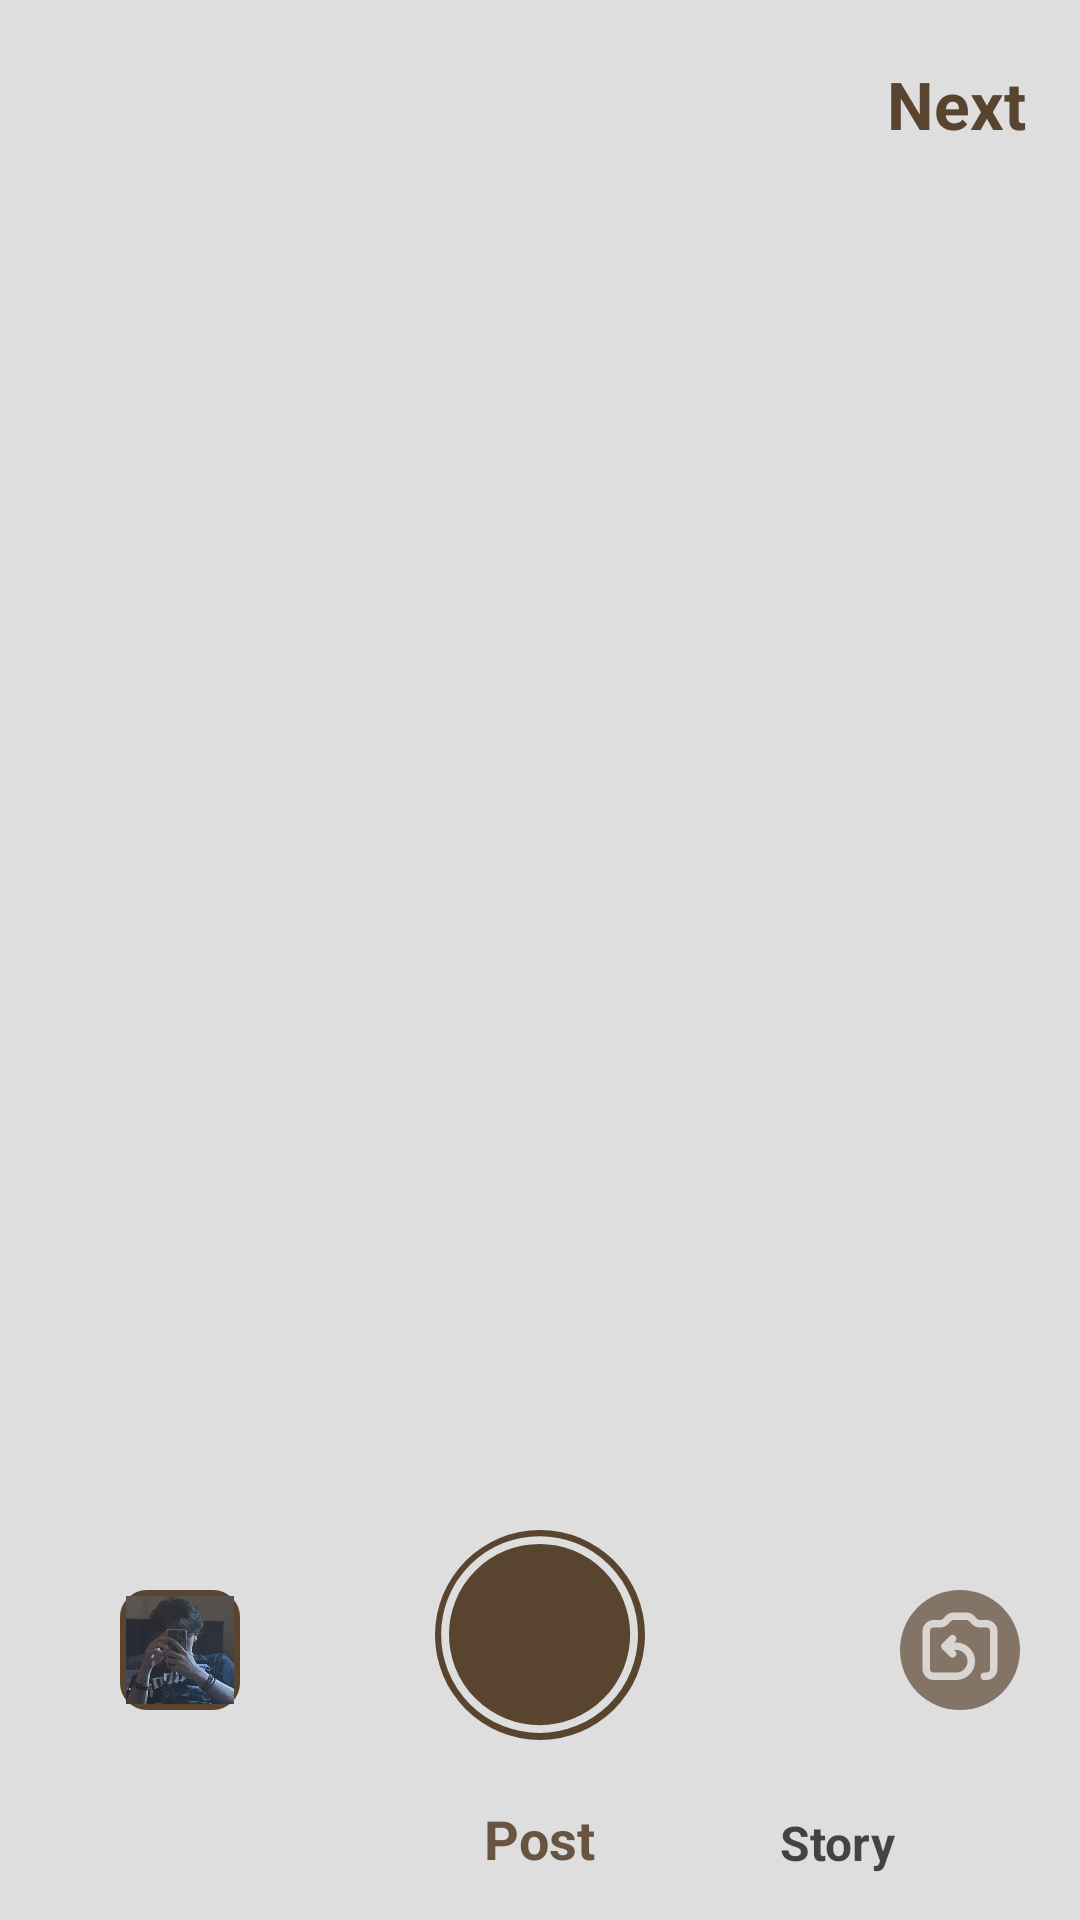

Android layout source for this screen:
<!-- AndroidManifest.xml: application theme Theme.I220916 -->
<!-- res/layout/activity_new_post_camera.xml -->
<?xml version="1.0" encoding="utf-8"?>
<RelativeLayout
    xmlns:android="http://schemas.android.com/apk/res/android"
    xmlns:app="http://schemas.android.com/apk/res-auto"
    xmlns:tools="http://schemas.android.com/tools"
    android:id="@+id/main"
    android:layout_width="match_parent"
    android:layout_height="match_parent"
    tools:context=".new_post_camera"
    android:background="#DEDEDE">


    <TextView
        android:id="@+id/H1"
        android:layout_width="wrap_content"
        android:layout_height="wrap_content"
        android:text="Next"
        android:textColor="#59442F"
        android:layout_marginTop="20dp"
        android:textSize="22dp"
        android:layout_alignParentEnd="true"
        android:layout_marginEnd = "18dp"
        android:textStyle="bold"/>


    <ImageView
        android:id="@+id/cross_button"
        android:layout_width="35dp"
        android:layout_height="35dp"
        android:layout_alignParentStart="true"
        android:layout_alignBottom="@+id/H1"
        android:layout_marginStart="16dp"
        android:src="@drawable/cross_icon" />


    <ImageView
        android:id="@+id/camera_button"
        android:layout_width="70dp"
        android:layout_height="70dp"
        android:layout_alignParentBottom="true"
        android:layout_centerHorizontal="true"
        android:layout_marginBottom="60dp"
        android:src="@drawable/camera_sutter_btn" />

    <ImageView
        android:id="@+id/gallery_preview"
        android:layout_width="40dp"
        android:layout_height="40dp"
        android:layout_alignParentBottom="true"
        android:layout_marginBottom="70dp"
        android:layout_marginLeft="40dp"
        android:src="@drawable/affan_pfp"
        android:background="@drawable/rounded_brown_border"
        android:scaleType="centerCrop"
        android:padding="2dp"/>
    <ImageView
        android:id="@+id/flip_cam"
        android:layout_width="40dp"
        android:layout_height="40dp"
        android:layout_alignParentBottom="true"
        android:layout_marginBottom="70dp"
        android:layout_marginLeft="300dp"
        android:padding="5dp"
        android:background="@drawable/circle_icon_bg"
        android:src="@drawable/cam_flip_icon" />

    <TextView
        android:layout_width="wrap_content"
        android:layout_height="wrap_content"
        android:text="Post"
        android:textColor="#59442F"
        android:layout_marginTop="20dp"
        android:textSize="18dp"
        android:layout_alignParentBottom="true"
        android:layout_centerHorizontal="true"
        android:layout_marginBottom="15dp"
        android:alpha="0.9"
        android:textStyle="bold"/>

    <TextView
        android:layout_width="wrap_content"
        android:layout_height="wrap_content"
        android:text="Story"
        android:textColor="#000000"
        android:layout_marginTop="20dp"
        android:textSize="16dp"
        android:layout_alignParentBottom="true"
        android:layout_marginLeft="260dp"
        android:layout_marginBottom="15dp"
        android:alpha="0.7"
        android:textStyle="bold"/>


</RelativeLayout>
<!-- resources referenced by this layout -->
<resources>
  <!-- drawable affan_pfp: jpg bitmap (drawable, 40284 bytes) -->
  <!-- drawable cam_flip_icon (drawable) -->
  <vector xmlns:android="http://schemas.android.com/apk/res/android"
      android:width="800dp"
      android:height="800dp"
      android:viewportWidth="24"
      android:viewportHeight="24">
    <path
        android:pathData="M18.5,19H19C20.105,19 21,18.105 21,17L21,7C21,5.895 20.105,5 19,5H17.328C16.798,5 16.289,4.789 15.914,4.414L15.086,3.586C14.711,3.211 14.202,3 13.672,3H10.328C9.798,3 9.289,3.211 8.914,3.586L8.086,4.414C7.711,4.789 7.202,5 6.672,5H5C3.895,5 3,5.895 3,7V17C3,18.105 3.895,19 5,19H11C13.209,19 15,17.209 15,15C15,12.791 13.209,11 11,11H8M8,11L10,9M8,11L10,13"
        android:strokeLineJoin="round"
        android:strokeWidth="2"
        android:strokeAlpha="0.7"
        android:fillColor="#00000000"
        android:strokeColor="#FFFFFf"
        android:strokeLineCap="round"/>
  </vector>
  <!-- drawable camera_sutter_btn (drawable) -->
  <layer-list xmlns:android="http://schemas.android.com/apk/res/android">
      <item>
          <shape android:shape="oval">
              <solid android:color="#59442F"/>
              <size android:width="80dp" android:height="80dp"/>
          </shape>
      </item>
      <item android:gravity="center">
          <shape android:shape="oval">
              <solid android:color="#59442F"/>
              <stroke android:width="3dp" android:color="#DEDEDE"/>
              <size android:width="75dp" android:height="75dp"/>
          </shape>
      </item>
  </layer-list>
  <!-- drawable circle_icon_bg (drawable) -->
  <?xml version="1.0" encoding="utf-8"?>
  <shape xmlns:android="http://schemas.android.com/apk/res/android"
      android:shape="oval">
      <solid android:color="#847466" />
  </shape>
  <!-- drawable rounded_brown_border (drawable) -->
  <shape xmlns:android="http://schemas.android.com/apk/res/android">
      <solid android:color="@android:color/transparent"/>
      <stroke
          android:width="2dp"
          android:color="#59442F"/> 
      <corners android:radius="8dp"/> 
  </shape>
  <style name="Theme.I220916" parent="Base.Theme.I220916" />
  <style name="Base.Theme.I220916" parent="Theme.Material3.DayNight.NoActionBar">
          
          
      </style>
</resources>
